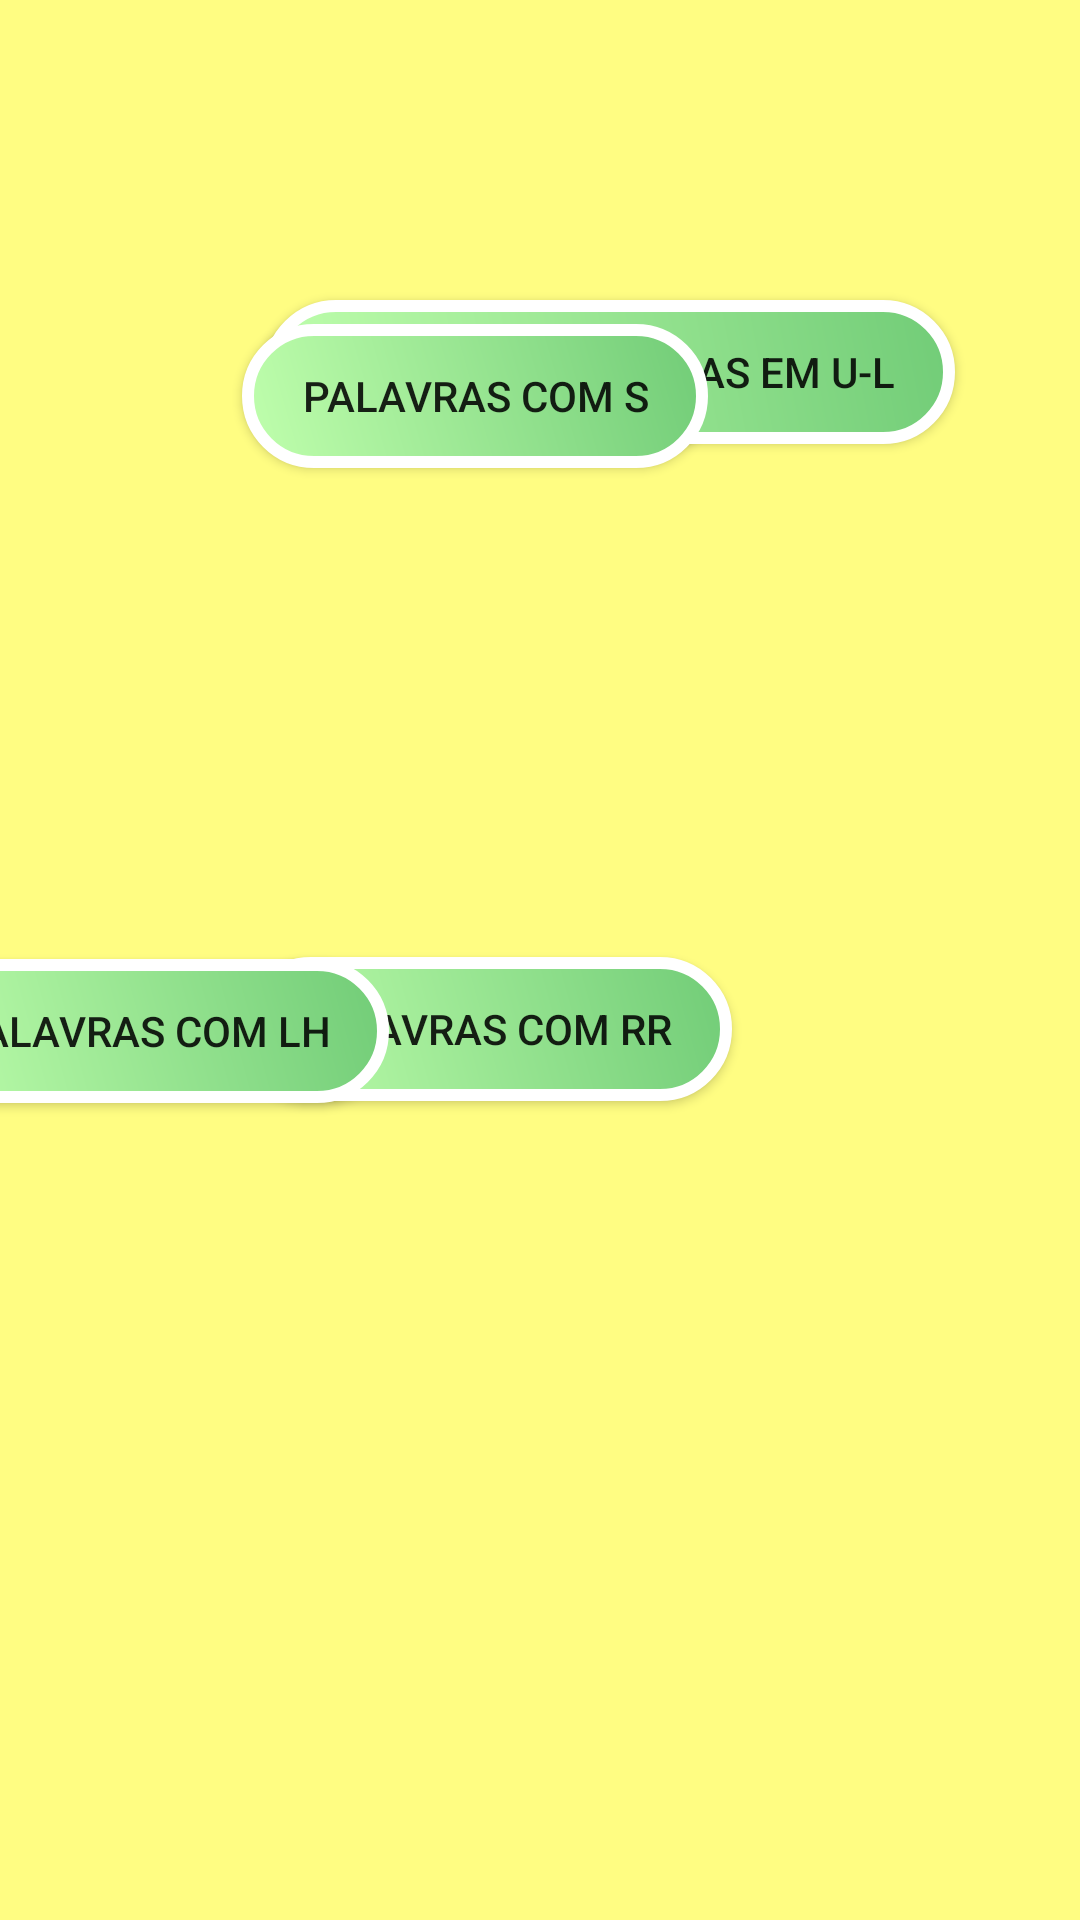

Write the Android layout XML for this screen, with the resource values it uses.
<!-- AndroidManifest.xml: application theme AppTheme.Fullscreen -->
<!-- res/layout/activity_menu.xml -->
<?xml version="1.0" encoding="utf-8"?>
<androidx.constraintlayout.widget.ConstraintLayout xmlns:android="http://schemas.android.com/apk/res/android"
    xmlns:app="http://schemas.android.com/apk/res-auto"
    xmlns:tools="http://schemas.android.com/tools"
    android:layout_width="match_parent"
    android:layout_height="match_parent"
    tools:context=".activity.MenuActivity"
    android:background="#fffd82">

    <Button
        android:id="@+id/topico1"
        android:layout_width="wrap_content"
        android:layout_height="wrap_content"
        android:layout_marginTop="8dp"
        android:layout_marginEnd="116dp"
        android:layout_marginBottom="108dp"
        android:background="@drawable/button_radius"
        android:onClick="selectTypeOfWords"
        android:text="Palavras com RR"
        app:layout_constraintBottom_toBottomOf="parent"
        app:layout_constraintEnd_toEndOf="parent"
        app:layout_constraintTop_toBottomOf="@+id/topico4"
        app:layout_constraintVertical_bias="0.484"
        tools:text="Palavras com RR" />

    <Button
        android:id="@+id/topico2"
        android:layout_width="wrap_content"
        android:layout_height="wrap_content"
        android:layout_marginStart="88dp"
        android:layout_marginTop="100dp"
        android:background="@drawable/button_radius"
        android:onClick="selectTypeOfWords"
        android:text="Palavras terminas em U-L"
        app:layout_constraintStart_toStartOf="parent"
        app:layout_constraintTop_toTopOf="parent"
        tools:text="Palavras terminas em U" />

    <Button
        android:id="@+id/topico3"
        android:layout_width="wrap_content"
        android:layout_height="wrap_content"
        android:layout_marginStart="8dp"
        android:layout_marginTop="8dp"
        android:layout_marginEnd="8dp"
        android:layout_marginBottom="112dp"
        android:background="@drawable/button_radius"
        android:onClick="selectTypeOfWords"
        android:text="Palavras com LH"
        app:layout_constraintBottom_toBottomOf="parent"
        app:layout_constraintEnd_toStartOf="@+id/topico1"
        app:layout_constraintHorizontal_bias="0.426"
        app:layout_constraintStart_toStartOf="parent"
        app:layout_constraintTop_toBottomOf="@+id/topico2"
        app:layout_constraintVertical_bias="0.505"
        tools:text="Palavras com LH" />

    <Button
        android:id="@+id/topico4"
        android:layout_width="wrap_content"
        android:layout_height="wrap_content"
        android:layout_marginTop="108dp"
        android:layout_marginEnd="124dp"
        android:background="@drawable/button_radius"
        android:onClick="selectTypeOfWords"
        android:text="Palavras com S"
        app:layout_constraintEnd_toEndOf="parent"
        app:layout_constraintTop_toTopOf="parent"
        tools:text="Palavras com S" />

</androidx.constraintlayout.widget.ConstraintLayout>
<!-- resources referenced by this layout -->
<resources>
  <!-- drawable button_radius (drawable) -->
  <?xml version="1.0" encoding="utf-8"?>
  <shape xmlns:android="http://schemas.android.com/apk/res/android"
      android:shape="rectangle">
  
      <stroke
          android:width="4dp"
          android:color="#FFFFFF" />
      
      
      <gradient
          android:angle="45"
          android:endColor="#71CC77"
          android:startColor="#C0FFAD"
          android:type="linear" />
  
  
      
      <corners android:radius="360dp" />
  
      
      <padding
          android:left="20dp"
          android:top="10dp"
          android:right="20dp"
          android:bottom="10dp"    >
      </padding>
  
  
  </shape>
  <style name="AppTheme.Fullscreen" parent="Theme.AppCompat.Light.NoActionBar">
          
          <item name="colorPrimary">@color/colorPrimary</item>
          <item name="colorPrimaryDark">@color/colorPrimaryDark</item>
          <item name="colorAccent">@color/colorAccent</item>
          <item name="android:windowFullscreen">true</item>
          <item name="windowNoTitle">true</item>
      </style>
  <color name="colorPrimary">#008577</color>
  <color name="colorPrimaryDark">#00574B</color>
  <color name="colorAccent">#D81B60</color>
</resources>
